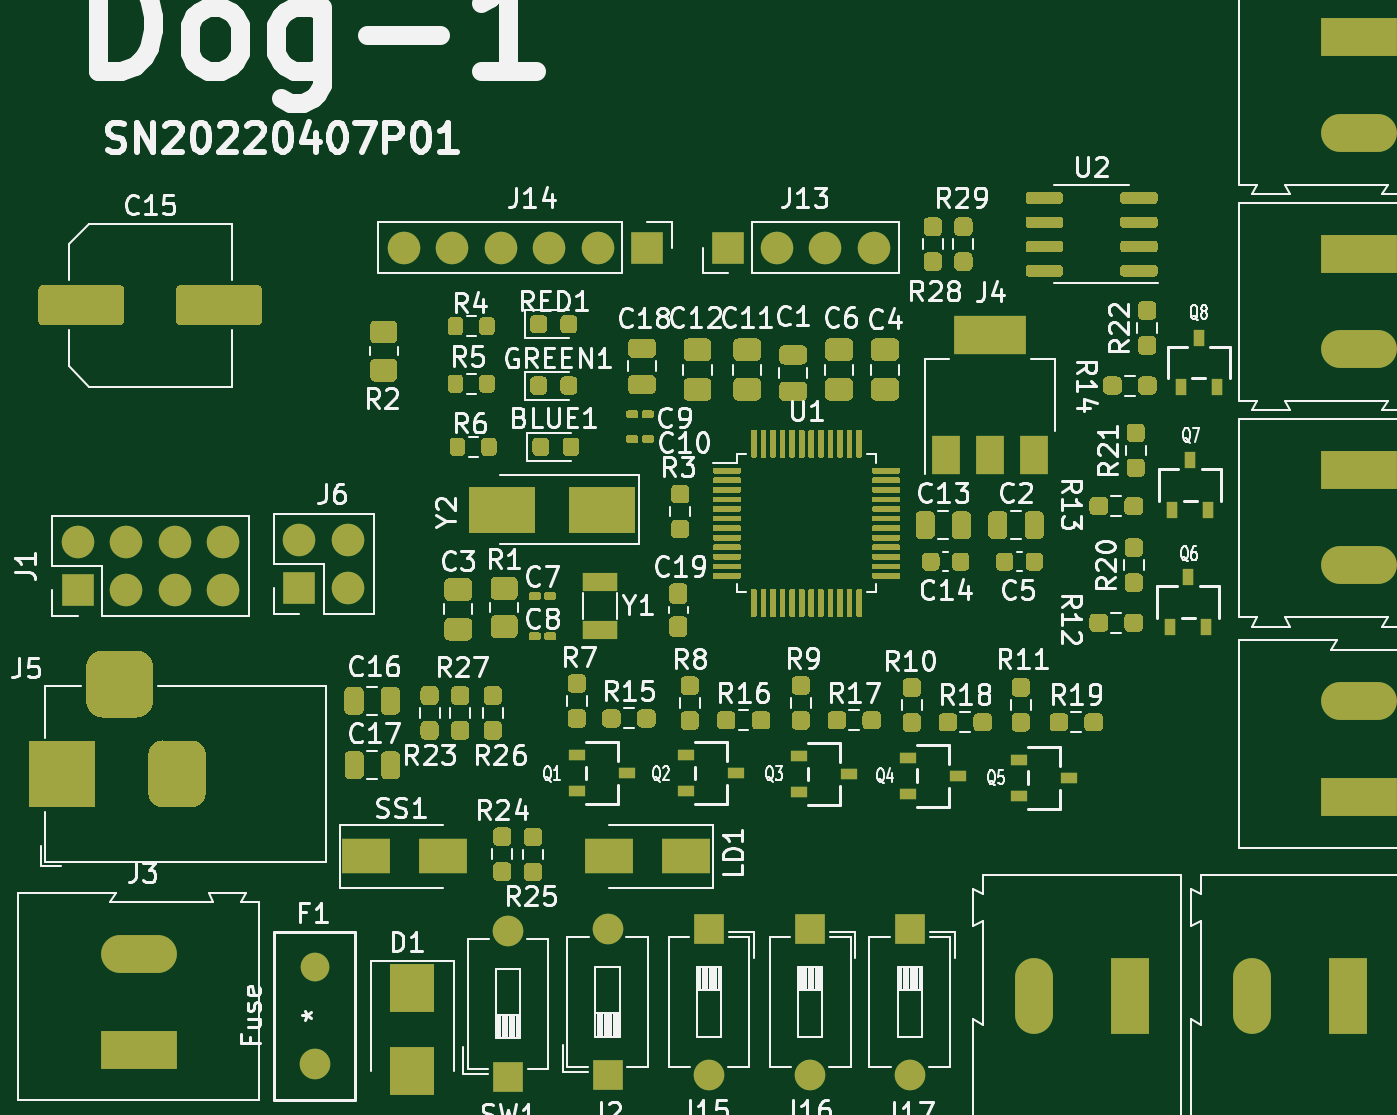
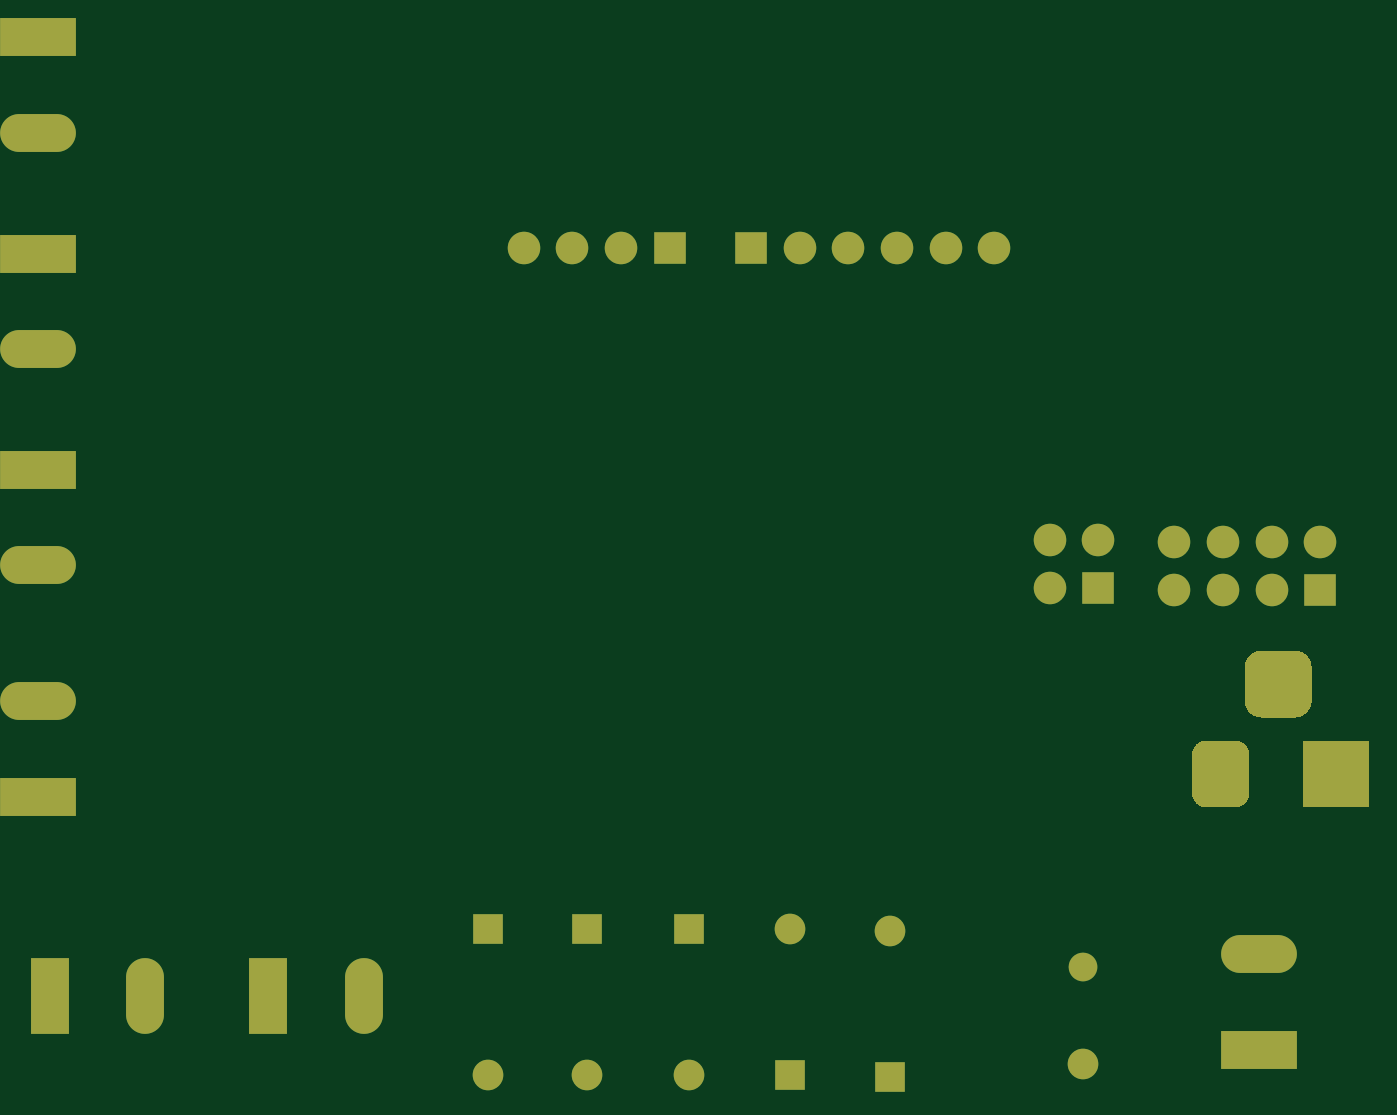
Circuit board: 9 layer files. Board 69.0 x 54.3 mm.
- bottom_copper: lamp-B_Cu.gbr (4825 bytes)
- bottom_mask: lamp-B_Mask.gbr (3138 bytes)
- paste: lamp-B_Paste.gbr (457 bytes)
- bottom_silk: lamp-B_SilkS.gbr (458 bytes)
- outline: lamp-Edge_Cuts.gbr (430 bytes)
- top_copper: lamp-F_Cu.gbr (73781 bytes)
- top_mask: lamp-F_Mask.gbr (58744 bytes)
- paste: lamp-F_Paste.gbr (56031 bytes)
- top_silk: lamp-F_SilkS.gbr (96707 bytes)

=== bottom_copper: lamp-B_Cu.gbr ===
%TF.GenerationSoftware,KiCad,Pcbnew,(5.1.10)-1*%
%TF.CreationDate,2022-04-14T15:55:02+08:00*%
%TF.ProjectId,lamp,6c616d70-2e6b-4696-9361-645f70636258,rev?*%
%TF.SameCoordinates,Original*%
%TF.FileFunction,Copper,L2,Bot*%
%TF.FilePolarity,Positive*%
%FSLAX46Y46*%
G04 Gerber Fmt 4.6, Leading zero omitted, Abs format (unit mm)*
G04 Created by KiCad (PCBNEW (5.1.10)-1) date 2022-04-14 15:55:02*
%MOMM*%
%LPD*%
G01*
G04 APERTURE LIST*
%TA.AperFunction,ComponentPad*%
%ADD10O,1.600000X1.600000*%
%TD*%
%TA.AperFunction,ComponentPad*%
%ADD11R,1.600000X1.600000*%
%TD*%
%TA.AperFunction,ComponentPad*%
%ADD12O,1.700000X1.700000*%
%TD*%
%TA.AperFunction,ComponentPad*%
%ADD13R,1.700000X1.700000*%
%TD*%
%TA.AperFunction,ComponentPad*%
%ADD14O,3.960000X1.980000*%
%TD*%
%TA.AperFunction,ComponentPad*%
%ADD15R,3.960000X1.980000*%
%TD*%
%TA.AperFunction,ComponentPad*%
%ADD16O,1.980000X3.960000*%
%TD*%
%TA.AperFunction,ComponentPad*%
%ADD17R,1.980000X3.960000*%
%TD*%
%TA.AperFunction,ComponentPad*%
%ADD18R,3.500000X3.500000*%
%TD*%
%TA.AperFunction,ComponentPad*%
%ADD19C,1.500000*%
%TD*%
%TA.AperFunction,ComponentPad*%
%ADD20C,1.600000*%
%TD*%
G04 APERTURE END LIST*
D10*
%TO.P,SW1,2*%
%TO.N,Net-(F1-Pad2)*%
X121700000Y-56900000D03*
D11*
%TO.P,SW1,1*%
%TO.N,Net-(J3-Pad2)*%
X121700000Y-64520000D03*
%TD*%
D10*
%TO.P,J17,2*%
%TO.N,GND*%
X142700001Y-64420000D03*
D11*
%TO.P,J17,1*%
%TO.N,/SW_3*%
X142700001Y-56800000D03*
%TD*%
D10*
%TO.P,J16,2*%
%TO.N,GND*%
X137500000Y-64420000D03*
D11*
%TO.P,J16,1*%
%TO.N,/SW_2*%
X137500000Y-56800000D03*
%TD*%
D10*
%TO.P,J15,2*%
%TO.N,GND*%
X132200000Y-64420000D03*
D11*
%TO.P,J15,1*%
%TO.N,/SW_1*%
X132200000Y-56800000D03*
%TD*%
D12*
%TO.P,J14,6*%
%TO.N,/BT_EN*%
X116240000Y-21200000D03*
%TO.P,J14,5*%
%TO.N,/+5v*%
X118780000Y-21200000D03*
%TO.P,J14,4*%
%TO.N,GND*%
X121320000Y-21200000D03*
%TO.P,J14,3*%
%TO.N,/BT_TXD*%
X123860000Y-21200000D03*
%TO.P,J14,2*%
%TO.N,/BT_RXD*%
X126400000Y-21200000D03*
D13*
%TO.P,J14,1*%
%TO.N,/BT_STATE*%
X128940000Y-21200000D03*
%TD*%
D12*
%TO.P,J13,4*%
%TO.N,/+3.3*%
X140820000Y-21200000D03*
%TO.P,J13,3*%
%TO.N,GND*%
X138280000Y-21200000D03*
%TO.P,J13,2*%
%TO.N,/SCL_OLED*%
X135740000Y-21200000D03*
D13*
%TO.P,J13,1*%
%TO.N,/SDA_OLED*%
X133200000Y-21200000D03*
%TD*%
D14*
%TO.P,J12,2*%
%TO.N,/LED2_W*%
X166200000Y-15200000D03*
D15*
%TO.P,J12,1*%
%TO.N,/+5v*%
X166200000Y-10200000D03*
%TD*%
D14*
%TO.P,J11,2*%
%TO.N,/LED2_G*%
X166200000Y-26499999D03*
D15*
%TO.P,J11,1*%
%TO.N,/LED2_B*%
X166200000Y-21499999D03*
%TD*%
D14*
%TO.P,J10,2*%
%TO.N,/+5v*%
X166200000Y-37799999D03*
D15*
%TO.P,J10,1*%
%TO.N,/LED2_R*%
X166200000Y-32799999D03*
%TD*%
D14*
%TO.P,J9,2*%
%TO.N,/LED1_W*%
X166200000Y-44900000D03*
D15*
%TO.P,J9,1*%
%TO.N,/+5v*%
X166200000Y-49900000D03*
%TD*%
D16*
%TO.P,J8,2*%
%TO.N,/LED1_G*%
X160600000Y-60300000D03*
D17*
%TO.P,J8,1*%
%TO.N,/LED1_B*%
X165600000Y-60300000D03*
%TD*%
D16*
%TO.P,J7,2*%
%TO.N,/+5v*%
X149200000Y-60300000D03*
D17*
%TO.P,J7,1*%
%TO.N,/LED1_R*%
X154200000Y-60300000D03*
%TD*%
D12*
%TO.P,J6,4*%
%TO.N,GND*%
X113340000Y-36460000D03*
%TO.P,J6,3*%
%TO.N,/SWCLK*%
X113340000Y-39000000D03*
%TO.P,J6,2*%
%TO.N,/SWDIO*%
X110800000Y-36460000D03*
D13*
%TO.P,J6,1*%
%TO.N,/+3.3*%
X110800000Y-39000000D03*
%TD*%
%TO.P,J5,3*%
%TO.N,GND*%
%TA.AperFunction,ComponentPad*%
G36*
G01*
X103150000Y-43125000D02*
X103150000Y-44875000D01*
G75*
G02*
X102275000Y-45750000I-875000J0D01*
G01*
X100525000Y-45750000D01*
G75*
G02*
X99650000Y-44875000I0J875000D01*
G01*
X99650000Y-43125000D01*
G75*
G02*
X100525000Y-42250000I875000J0D01*
G01*
X102275000Y-42250000D01*
G75*
G02*
X103150000Y-43125000I0J-875000D01*
G01*
G37*
%TD.AperFunction*%
%TO.P,J5,2*%
%TA.AperFunction,ComponentPad*%
G36*
G01*
X105900000Y-47700000D02*
X105900000Y-49700000D01*
G75*
G02*
X105150000Y-50450000I-750000J0D01*
G01*
X103650000Y-50450000D01*
G75*
G02*
X102900000Y-49700000I0J750000D01*
G01*
X102900000Y-47700000D01*
G75*
G02*
X103650000Y-46950000I750000J0D01*
G01*
X105150000Y-46950000D01*
G75*
G02*
X105900000Y-47700000I0J-750000D01*
G01*
G37*
%TD.AperFunction*%
D18*
%TO.P,J5,1*%
%TO.N,Net-(J3-Pad2)*%
X98400000Y-48700000D03*
%TD*%
D14*
%TO.P,J3,2*%
%TO.N,Net-(J3-Pad2)*%
X102400000Y-58100000D03*
D15*
%TO.P,J3,1*%
%TO.N,GND*%
X102400000Y-63100000D03*
%TD*%
D10*
%TO.P,J2,2*%
%TO.N,Net-(J2-Pad2)*%
X126900000Y-56800000D03*
D11*
%TO.P,J2,1*%
%TO.N,/NRST*%
X126900000Y-64420000D03*
%TD*%
D12*
%TO.P,J1,8*%
%TO.N,/+3.3*%
X106820000Y-36560000D03*
%TO.P,J1,7*%
X106820000Y-39100000D03*
%TO.P,J1,6*%
%TO.N,GND*%
X104280000Y-36560000D03*
%TO.P,J1,5*%
X104280000Y-39100000D03*
%TO.P,J1,4*%
X101740000Y-36560000D03*
%TO.P,J1,3*%
X101740000Y-39100000D03*
%TO.P,J1,2*%
%TO.N,/+5v*%
X99200000Y-36560000D03*
D13*
%TO.P,J1,1*%
X99200000Y-39100000D03*
%TD*%
D19*
%TO.P,F1,1*%
%TO.N,/+5v*%
X111600000Y-58800000D03*
D20*
%TO.P,F1,2*%
%TO.N,Net-(F1-Pad2)*%
X111600000Y-63880000D03*
%TD*%
M02*

=== bottom_mask: lamp-B_Mask.gbr ===
%TF.GenerationSoftware,KiCad,Pcbnew,(5.1.10)-1*%
%TF.CreationDate,2022-04-14T15:55:02+08:00*%
%TF.ProjectId,lamp,6c616d70-2e6b-4696-9361-645f70636258,rev?*%
%TF.SameCoordinates,Original*%
%TF.FileFunction,Soldermask,Bot*%
%TF.FilePolarity,Negative*%
%FSLAX46Y46*%
G04 Gerber Fmt 4.6, Leading zero omitted, Abs format (unit mm)*
G04 Created by KiCad (PCBNEW (5.1.10)-1) date 2022-04-14 15:55:02*
%MOMM*%
%LPD*%
G01*
G04 APERTURE LIST*
%ADD10O,1.600000X1.600000*%
%ADD11R,1.600000X1.600000*%
%ADD12O,1.700000X1.700000*%
%ADD13R,1.700000X1.700000*%
%ADD14O,3.960000X1.980000*%
%ADD15R,3.960000X1.980000*%
%ADD16O,1.980000X3.960000*%
%ADD17R,1.980000X3.960000*%
%ADD18R,3.500000X3.500000*%
%ADD19C,1.500000*%
%ADD20C,1.600000*%
G04 APERTURE END LIST*
D10*
%TO.C,SW1*%
X121700000Y-56900000D03*
D11*
X121700000Y-64520000D03*
%TD*%
D10*
%TO.C,J17*%
X142700001Y-64420000D03*
D11*
X142700001Y-56800000D03*
%TD*%
D10*
%TO.C,J16*%
X137500000Y-64420000D03*
D11*
X137500000Y-56800000D03*
%TD*%
D10*
%TO.C,J15*%
X132200000Y-64420000D03*
D11*
X132200000Y-56800000D03*
%TD*%
D12*
%TO.C,J14*%
X116240000Y-21200000D03*
X118780000Y-21200000D03*
X121320000Y-21200000D03*
X123860000Y-21200000D03*
X126400000Y-21200000D03*
D13*
X128940000Y-21200000D03*
%TD*%
D12*
%TO.C,J13*%
X140820000Y-21200000D03*
X138280000Y-21200000D03*
X135740000Y-21200000D03*
D13*
X133200000Y-21200000D03*
%TD*%
D14*
%TO.C,J12*%
X166200000Y-15200000D03*
D15*
X166200000Y-10200000D03*
%TD*%
D14*
%TO.C,J11*%
X166200000Y-26499999D03*
D15*
X166200000Y-21499999D03*
%TD*%
D14*
%TO.C,J10*%
X166200000Y-37799999D03*
D15*
X166200000Y-32799999D03*
%TD*%
D14*
%TO.C,J9*%
X166200000Y-44900000D03*
D15*
X166200000Y-49900000D03*
%TD*%
D16*
%TO.C,J8*%
X160600000Y-60300000D03*
D17*
X165600000Y-60300000D03*
%TD*%
D16*
%TO.C,J7*%
X149200000Y-60300000D03*
D17*
X154200000Y-60300000D03*
%TD*%
D12*
%TO.C,J6*%
X113340000Y-36460000D03*
X113340000Y-39000000D03*
X110800000Y-36460000D03*
D13*
X110800000Y-39000000D03*
%TD*%
%TO.C,J5*%
G36*
G01*
X103150000Y-43125000D02*
X103150000Y-44875000D01*
G75*
G02*
X102275000Y-45750000I-875000J0D01*
G01*
X100525000Y-45750000D01*
G75*
G02*
X99650000Y-44875000I0J875000D01*
G01*
X99650000Y-43125000D01*
G75*
G02*
X100525000Y-42250000I875000J0D01*
G01*
X102275000Y-42250000D01*
G75*
G02*
X103150000Y-43125000I0J-875000D01*
G01*
G37*
G36*
G01*
X105900000Y-47700000D02*
X105900000Y-49700000D01*
G75*
G02*
X105150000Y-50450000I-750000J0D01*
G01*
X103650000Y-50450000D01*
G75*
G02*
X102900000Y-49700000I0J750000D01*
G01*
X102900000Y-47700000D01*
G75*
G02*
X103650000Y-46950000I750000J0D01*
G01*
X105150000Y-46950000D01*
G75*
G02*
X105900000Y-47700000I0J-750000D01*
G01*
G37*
D18*
X98400000Y-48700000D03*
%TD*%
D14*
%TO.C,J3*%
X102400000Y-58100000D03*
D15*
X102400000Y-63100000D03*
%TD*%
D10*
%TO.C,J2*%
X126900000Y-56800000D03*
D11*
X126900000Y-64420000D03*
%TD*%
D12*
%TO.C,J1*%
X106820000Y-36560000D03*
X106820000Y-39100000D03*
X104280000Y-36560000D03*
X104280000Y-39100000D03*
X101740000Y-36560000D03*
X101740000Y-39100000D03*
X99200000Y-36560000D03*
D13*
X99200000Y-39100000D03*
%TD*%
D19*
%TO.C,F1*%
X111600000Y-58800000D03*
D20*
X111600000Y-63880000D03*
%TD*%
M02*

=== paste: lamp-B_Paste.gbr ===
%TF.GenerationSoftware,KiCad,Pcbnew,(5.1.10)-1*%
%TF.CreationDate,2022-04-14T15:55:02+08:00*%
%TF.ProjectId,lamp,6c616d70-2e6b-4696-9361-645f70636258,rev?*%
%TF.SameCoordinates,Original*%
%TF.FileFunction,Paste,Bot*%
%TF.FilePolarity,Positive*%
%FSLAX46Y46*%
G04 Gerber Fmt 4.6, Leading zero omitted, Abs format (unit mm)*
G04 Created by KiCad (PCBNEW (5.1.10)-1) date 2022-04-14 15:55:02*
%MOMM*%
%LPD*%
G01*
G04 APERTURE LIST*
G04 APERTURE END LIST*
M02*

=== bottom_silk: lamp-B_SilkS.gbr ===
%TF.GenerationSoftware,KiCad,Pcbnew,(5.1.10)-1*%
%TF.CreationDate,2022-04-14T15:55:02+08:00*%
%TF.ProjectId,lamp,6c616d70-2e6b-4696-9361-645f70636258,rev?*%
%TF.SameCoordinates,Original*%
%TF.FileFunction,Legend,Bot*%
%TF.FilePolarity,Positive*%
%FSLAX46Y46*%
G04 Gerber Fmt 4.6, Leading zero omitted, Abs format (unit mm)*
G04 Created by KiCad (PCBNEW (5.1.10)-1) date 2022-04-14 15:55:02*
%MOMM*%
%LPD*%
G01*
G04 APERTURE LIST*
G04 APERTURE END LIST*
M02*

=== outline: lamp-Edge_Cuts.gbr ===
%TF.GenerationSoftware,KiCad,Pcbnew,(5.1.10)-1*%
%TF.CreationDate,2022-04-14T15:55:02+08:00*%
%TF.ProjectId,lamp,6c616d70-2e6b-4696-9361-645f70636258,rev?*%
%TF.SameCoordinates,Original*%
%TF.FileFunction,Profile,NP*%
%FSLAX46Y46*%
G04 Gerber Fmt 4.6, Leading zero omitted, Abs format (unit mm)*
G04 Created by KiCad (PCBNEW (5.1.10)-1) date 2022-04-14 15:55:02*
%MOMM*%
%LPD*%
G01*
G04 APERTURE LIST*
G04 APERTURE END LIST*
M02*

=== top_copper: lamp-F_Cu.gbr (73781 bytes, source omitted) ===
=== top_mask: lamp-F_Mask.gbr (58744 bytes, source omitted) ===
=== paste: lamp-F_Paste.gbr (56031 bytes, source omitted) ===
=== top_silk: lamp-F_SilkS.gbr (96707 bytes, source omitted) ===
